Run: headless pygame with SDL's dummy video driver; simulated clock (each Clock.tick advances the game by its frame time, no real sleeping); random seed 0; keys injected as events and as key.get_pressed() state; no mouse input.
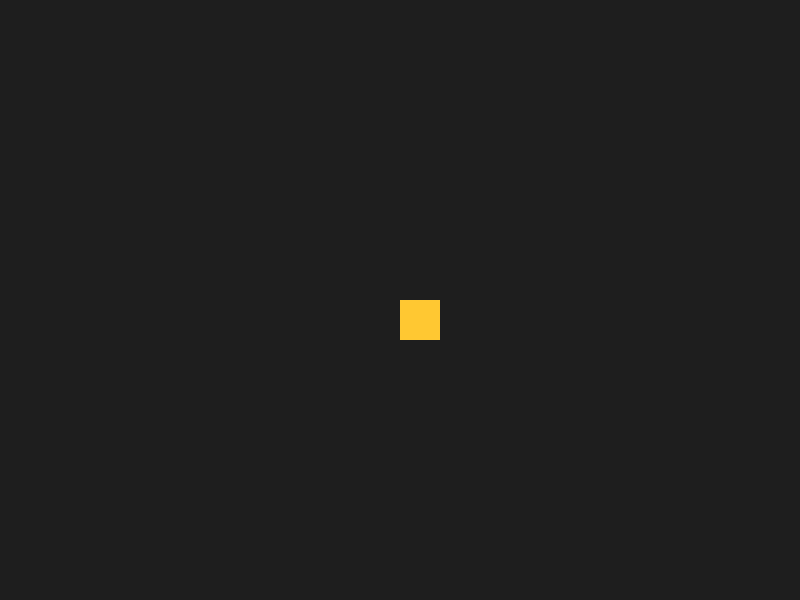
Frame 1 of 4 · flips 1–60 · no input
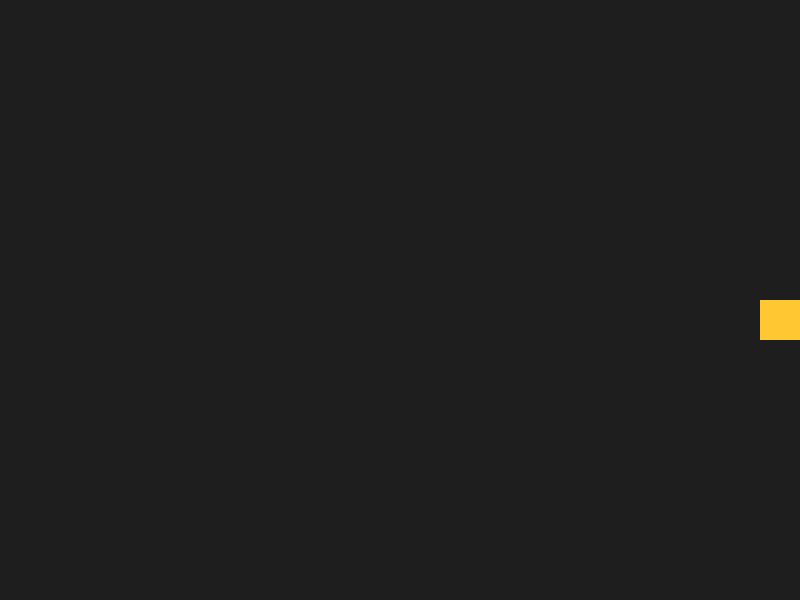
Frame 2 of 4 · flips 61–180 · tapped SPACE, RETURN · held RIGHT (→), D
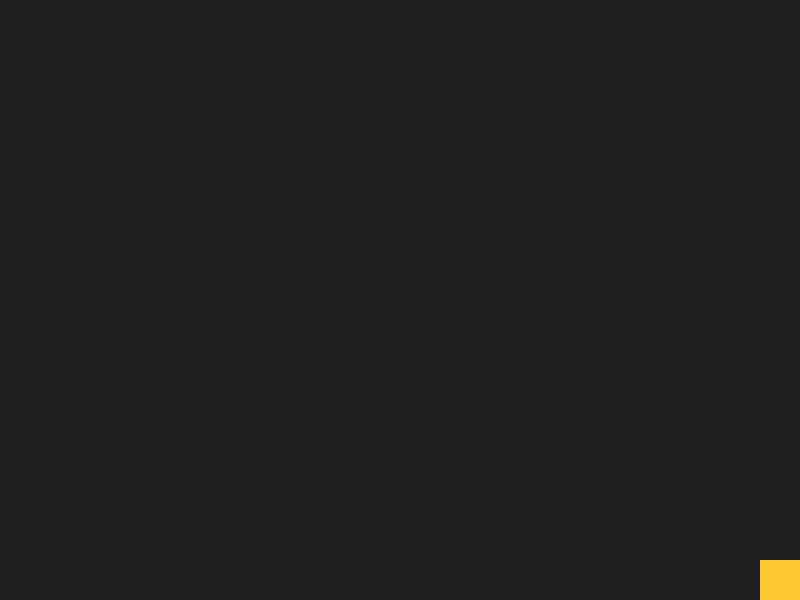
Frame 3 of 4 · flips 181–300 · held DOWN (↓), S
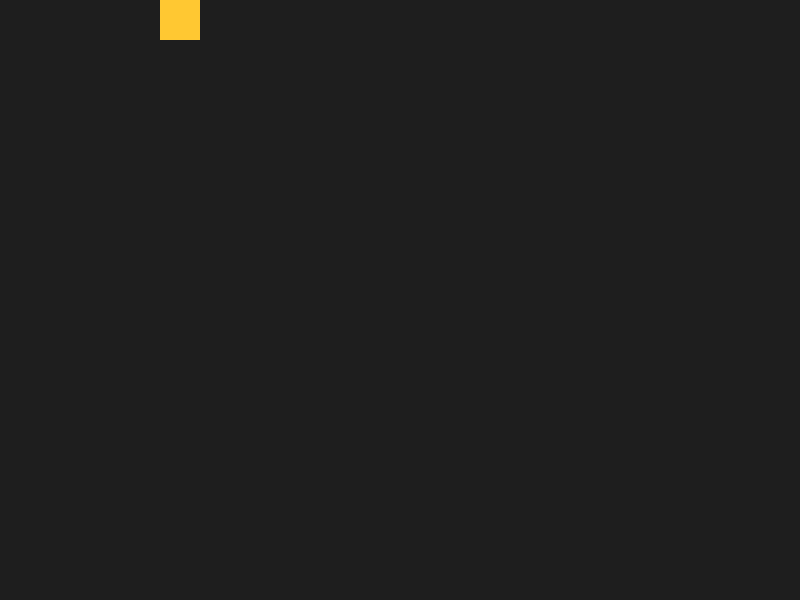
Frame 4 of 4 · flips 301–420 · held LEFT (←), A, UP (↑), W

The pygame program that drew these frames:

import pygame

pygame.init()

WIDTH, HEIGHT = 800, 600
screen = pygame.display.set_mode((WIDTH, HEIGHT))
pygame.display.set_caption("Персонаж на клавишах")
clock = pygame.time.Clock()

# Параметры персонажа
player_x = WIDTH // 2
player_y = HEIGHT // 2
player_size = 40
player_color = (255, 200, 50)
speed = 5

# Основной цикл
running = True
while running:
    for event in pygame.event.get():
        if event.type == pygame.QUIT:
            running = False

    # Обработка клавиш
    keys = pygame.key.get_pressed()
    if keys[pygame.K_w]:
        player_y -= speed
    if keys[pygame.K_s]:
        player_y += speed
    if keys[pygame.K_a]:
        player_x -= speed
    if keys[pygame.K_d]:
        player_x += speed

    # Ограничение по границам экрана
    player_x = max(0, min(WIDTH - player_size, player_x))
    player_y = max(0, min(HEIGHT - player_size, player_y))

    # Рисуем фон
    screen.fill((30, 30, 30))
    # Рисуем персонажа
    pygame.draw.rect(screen, player_color, (player_x, player_y, player_size, player_size))

    pygame.display.flip()
    clock.tick(60)
pygame.quit()
